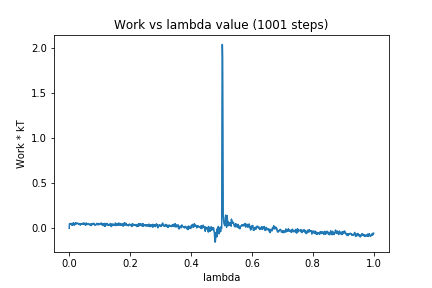

The file beside this chart, header and first rows:
0, 0.0
1, 0.05147
2, 0.04576
3, 0.05191
4, 0.0525
5, 0.04349
6, 0.04774
7, 0.04223
8, 0.04703
9, 0.03405
10, 0.0551
11, 0.03996
12, 0.04275
13, 0.0372
14, 0.06087
15, 0.0458
16, 0.05451
17, 0.03432
18, 0.05011
19, 0.04897
20, 0.0524
21, 0.04722
22, 0.06296
23, 0.05074
24, 0.05097
25, 0.05217
26, 0.05022
27, 0.054
28, 0.05814
29, 0.05472
30, 0.04987
31, 0.04391
32, 0.04798
33, 0.0504
34, 0.04195
35, 0.04542
36, 0.03628
37, 0.05169
38, 0.03997
39, 0.04921
40, 0.04853
41, 0.04654
42, 0.04869
43, 0.04658
44, 0.04508
45, 0.05727
46, 0.0461
47, 0.04839
48, 0.04547
49, 0.05953
50, 0.05018
51, 0.04873
52, 0.05016
53, 0.0369
54, 0.04709
55, 0.03658
56, 0.05991
57, 0.04688
58, 0.05027
59, 0.04157
60, 0.04822
... 940 more rows
